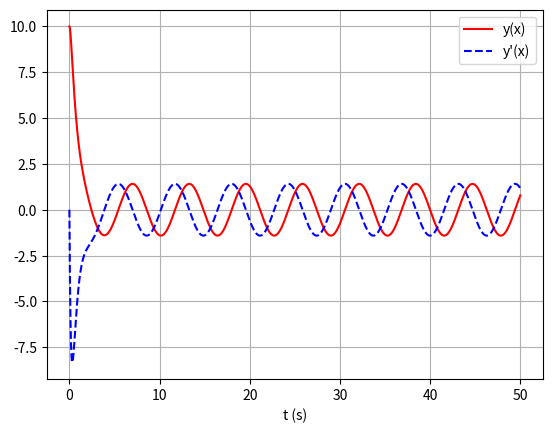

The script that saved this image:

from scipy.integrate import solve_ivp as ivp
import matplotlib.pyplot as plt
import numpy as np

#constante
y0=10 #ci
y0dot=0
t0=0
tf=50

A=7
B=9
amp=15 #vamos usar f(t) = amp*cos(t)

def edo(t,y):
    return(y[1],-A*y[1]-B*y[0]+amp*np.cos(t))
    
solucao=ivp(edo,(t0,tf),[y0,y0dot],t_eval=np.arange(t0,tf,10**-4))

plt.plot(solucao.t,solucao.y[0],"r")
plt.plot(solucao.t,solucao.y[1],"b--")

plt.grid(True)
plt.legend(["y(x)","y'(x)"],loc="upper right")
plt.xlabel("t (s)")
plt.savefig("terceiro.png")
plt.show()